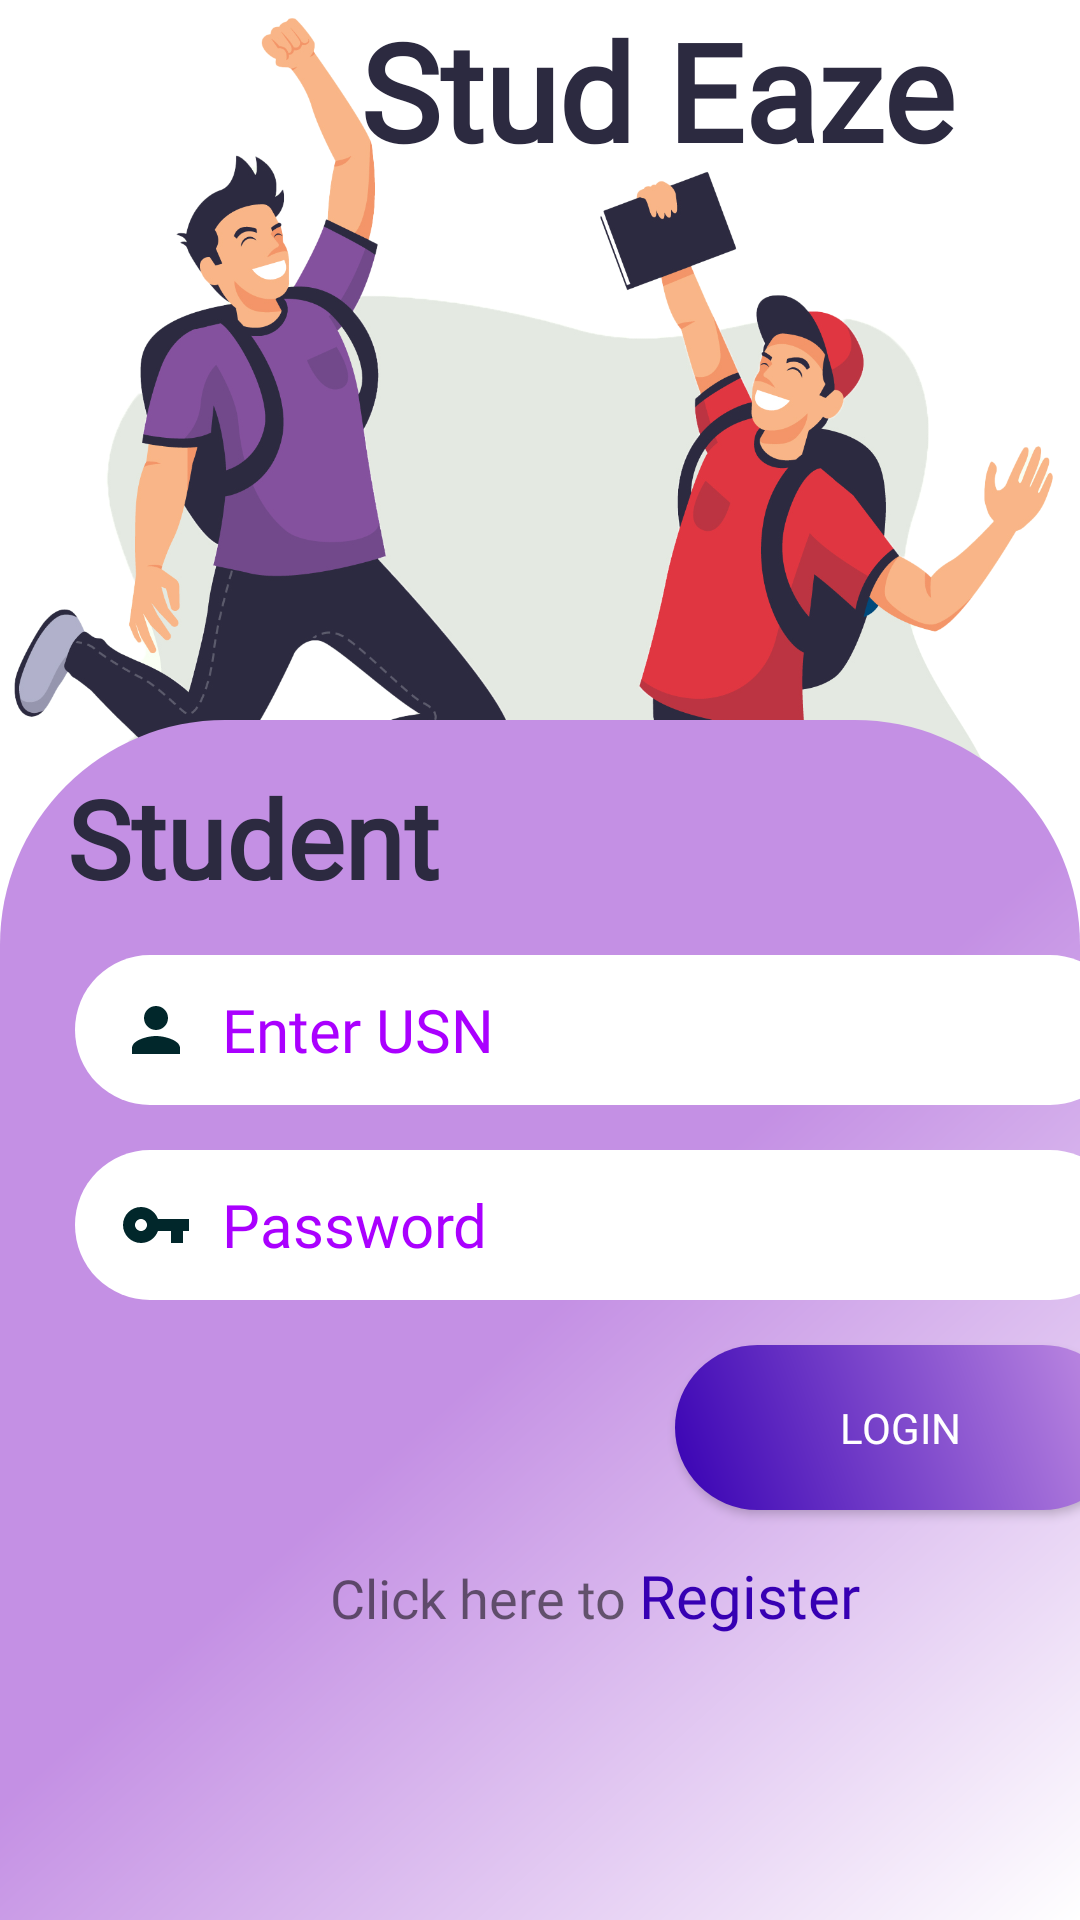

Produce the Android XML layout that renders to this screen, including the resource entries it uses.
<!-- AndroidManifest.xml: application theme Theme.StudEaze -->
<!-- res/layout/activity_student_login.xml -->
<?xml version="1.0" encoding="utf-8"?>
<RelativeLayout xmlns:android="http://schemas.android.com/apk/res/android"
    xmlns:app="http://schemas.android.com/apk/res-auto"
    xmlns:tools="http://schemas.android.com/tools"
    android:layout_width="match_parent"
    android:layout_height="match_parent"
    android:background="#ffffff"
    tools:context=".StudentLoginActivity">

    <LinearLayout
        android:id="@+id/linearLayout"
        android:layout_width="wrap_content"
        android:layout_height="350dp"
        android:background="@drawable/stud"
        android:layout_centerHorizontal="true"
        android:layout_alignParentTop="true"
        android:orientation="vertical">

        <TextView
            android:id="@+id/textView5"
            android:layout_width="240dp"
            android:layout_height="wrap_content"
            android:layout_gravity="right"
            android:fontFamily="@font/poppins_semibold"
            android:text="Stud Eaze"
            android:textColor="#2c2a40"
            android:textSize="45sp"
            android:textStyle="bold" />

    </LinearLayout>

    <LinearLayout
        android:id="@+id/login_bottom"
        android:layout_width="match_parent"
        android:layout_height="400dp"
        android:background="@drawable/card_view"
        android:orientation="vertical"
        android:layout_alignParentBottom="true"
        >

        <TextView
            android:id="@+id/textView7"
            android:layout_width="match_parent"
            android:layout_height="wrap_content"
            android:layout_gravity="center"
            android:layout_marginLeft="15dp"
            android:layout_marginTop="15dp"
            android:fontFamily="@font/poppins_semibold"
            android:text="Student "
            android:textColor="#2c2a40"
            android:textSize="36sp"
            android:textStyle="bold" />

        <EditText
            android:id="@+id/usn"
            android:layout_width="350dp"
            android:layout_height="50dp"
            android:layout_marginLeft="25dp"
            android:layout_marginTop="15dp"
            android:background="@drawable/view"
            android:drawableStart="@drawable/ic_baseline_person_24"
            android:drawablePadding="10dp"
            android:ems="10"
            android:fontFamily="@font/poppins_light"
            android:hint="Enter USN"
            android:textAllCaps="true"
            android:includeFontPadding="true"
            android:inputType="textPersonName"
            android:lineSpacingExtra="15dp"
            android:paddingStart="15dp"
            android:textAlignment="inherit"
            android:textColor="#AA00FF"
            android:textColorHint="#AA00FF"
            android:textSize="20sp" />

        <EditText
            android:id="@+id/pass"
            android:layout_width="350dp"
            android:layout_height="50dp"
            android:layout_marginLeft="25dp"
            android:layout_marginTop="15dp"
            android:background="@drawable/view"
            android:drawableStart="@drawable/ic_baseline_vpn_key_24"
            android:drawablePadding="10dp"
            android:ems="10"
            android:fontFamily="@font/poppins_light"
            android:hint="Password"
            android:includeFontPadding="true"
            android:inputType="textPassword"
            android:paddingStart="15dp"
            android:textAlignment="inherit"
            android:textColor="#AA00FF"
            android:textColorHint="#AA00FF"
            android:textSize="20sp" />











        <Button
            android:id="@+id/s_login"
            android:layout_width="150dp"
            android:layout_height="55dp"
            android:layout_marginLeft="225dp"
            android:layout_marginTop="15dp"
            android:background="@drawable/login_btn"
            android:fontFamily="@font/poppins_semibold"
            android:text="Login"
            android:textColor="@color/white" />

       <LinearLayout
           android:layout_width="match_parent"
           android:layout_height="match_parent"
           android:layout_marginTop="15dp"
           android:orientation="horizontal">

           <TextView
               android:id="@+id/textView8"
               android:layout_width="wrap_content"
               android:layout_height="wrap_content"
               android:layout_marginLeft="110dp"
               android:fontFamily="@font/poppins_light"
               android:text="Click here to "
               android:textSize="18sp" />

           <TextView
               android:id="@+id/reg"
               android:layout_width="150dp"
               android:layout_height="wrap_content"
               android:textColor="@color/ddark"
               android:fontFamily="@font/poppins_semibold"
               android:text="Register"
               android:textSize="20sp" />
       </LinearLayout>
    </LinearLayout>
</RelativeLayout>
<!-- resources referenced by this layout -->
<resources>
  <color name="ddark">#FF3700B3</color>
  <color name="white">#FFFFFFFF</color>
  <!-- drawable card_view (drawable) -->
  <?xml version="1.0" encoding="utf-8"?>
  <shape xmlns:android="http://schemas.android.com/apk/res/android" android:shape="rectangle">
  <corners android:topLeftRadius="75dp"
      android:topRightRadius="75dp"/>
      <gradient android:startColor="@color/white"
          android:centerColor="@color/light"
          android:endColor="@color/light"
          android:angle="135"/>
  
  </shape>
  <!-- drawable ic_baseline_person_24 (drawable) -->
  <vector android:height="24dp" android:tint="#01272B"
      android:viewportHeight="24" android:viewportWidth="24"
      android:width="24dp" xmlns:android="http://schemas.android.com/apk/res/android">
      <path android:fillColor="@android:color/white" android:pathData="M12,12c2.21,0 4,-1.79 4,-4s-1.79,-4 -4,-4 -4,1.79 -4,4 1.79,4 4,4zM12,14c-2.67,0 -8,1.34 -8,4v2h16v-2c0,-2.66 -5.33,-4 -8,-4z"/>
  </vector>
  <!-- drawable ic_baseline_vpn_key_24 (drawable) -->
  <vector android:height="24dp" android:tint="#01272B"
      android:viewportHeight="24" android:viewportWidth="24"
      android:width="24dp" xmlns:android="http://schemas.android.com/apk/res/android">
      <path android:fillColor="@android:color/white" android:pathData="M12.65,10C11.83,7.67 9.61,6 7,6c-3.31,0 -6,2.69 -6,6s2.69,6 6,6c2.61,0 4.83,-1.67 5.65,-4H17v4h4v-4h2v-4H12.65zM7,14c-1.1,0 -2,-0.9 -2,-2s0.9,-2 2,-2 2,0.9 2,2 -0.9,2 -2,2z"/>
  </vector>
  <!-- drawable login_btn (drawable) -->
  <?xml version="1.0" encoding="utf-8"?>
  <shape xmlns:android="http://schemas.android.com/apk/res/android" android:shape="rectangle">
  <gradient android:startColor="@color/ddark"
  android:endColor="@color/light"
      android:angle="45"/>
      <corners android:radius="360dp" />
  </shape>
  <!-- drawable stud: png bitmap (drawable, 536259 bytes) -->
  <!-- drawable view (drawable) -->
  <?xml version="1.0" encoding="utf-8"?>
  <shape xmlns:android="http://schemas.android.com/apk/res/android" android:shape="rectangle">
  
    <solid android:color="@color/white"/>
      <corners android:radius="360dp" />
  </shape>
  <style name="Theme.StudEaze" parent="Theme.AppCompat.Light.NoActionBar">
          
          <item name="colorOnPrimary">@color/white</item>
          
          <item name="colorSecondary">@color/teal_200</item>
          <item name="colorSecondaryVariant">@color/teal_700</item>
          <item name="colorOnSecondary">@color/black</item>
          
          <item name="android:statusBarColor" tools:targetApi="l">?attr/colorPrimaryVariant</item>
          
      </style>
  <color name="light">#C490E4</color>
  <color name="teal_200">#FF03DAC5</color>
  <color name="teal_700">#FF018786</color>
  <color name="black">#FF000000</color>
</resources>
